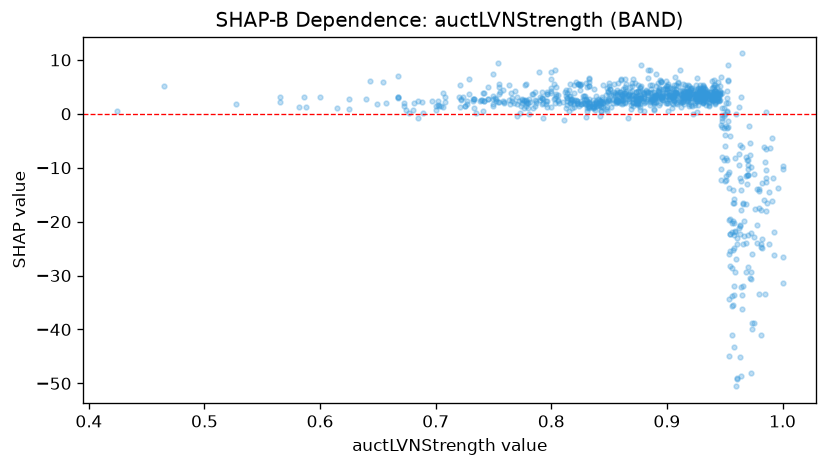

Data behind this chart, as committed beside it:
feature_value, shap_value
0.77, 3.041
0.932, 3.585
0.9, 2.007
0.944, 2.933
0.667, 7.09
0.84, 2.073
0.936, 1.712
0.831, 2.326
0.924, 2.831
0.972, -5.498
0.892, 3.761
0.796, 3.653
0.931, 4.712
0.936, 2.164
0.912, 1.295
0.858, 2.14
0.88, 2.894
0.931, 2.572
0.817, 2.786
0.93, 2.834
0.872, 2.664
0.906, 2.617
0.905, 3.253
0.942, 4.248
0.826, 1.764
0.896, 3.191
0.858, 5.682
0.928, 3.35
0.964, 3.092
0.94, 2.566
0.925, 3.714
0.945, 2.366
0.803, 1.916
0.924, 2.056
0.883, 2.81
0.896, 2.614
0.986, -10.45
0.766, 3.008
0.725, 1.404
0.927, 3.391
0.825, 5.302
0.833, 6.488
0.882, 4.279
0.754, 2.202
0.959, -21.66
0.893, 1.66
0.954, -19.74
0.74, 2.622
0.82, 1.245
0.565, 2.107
0.826, 2.298
0.911, 4.173
0.947, -12.29
0.764, 1.87
0.939, 6.146
0.918, 4.201
0.873, 3.962
0.986, -12.57
0.896, 2.912
0.86, 2.585
... 941 more rows
